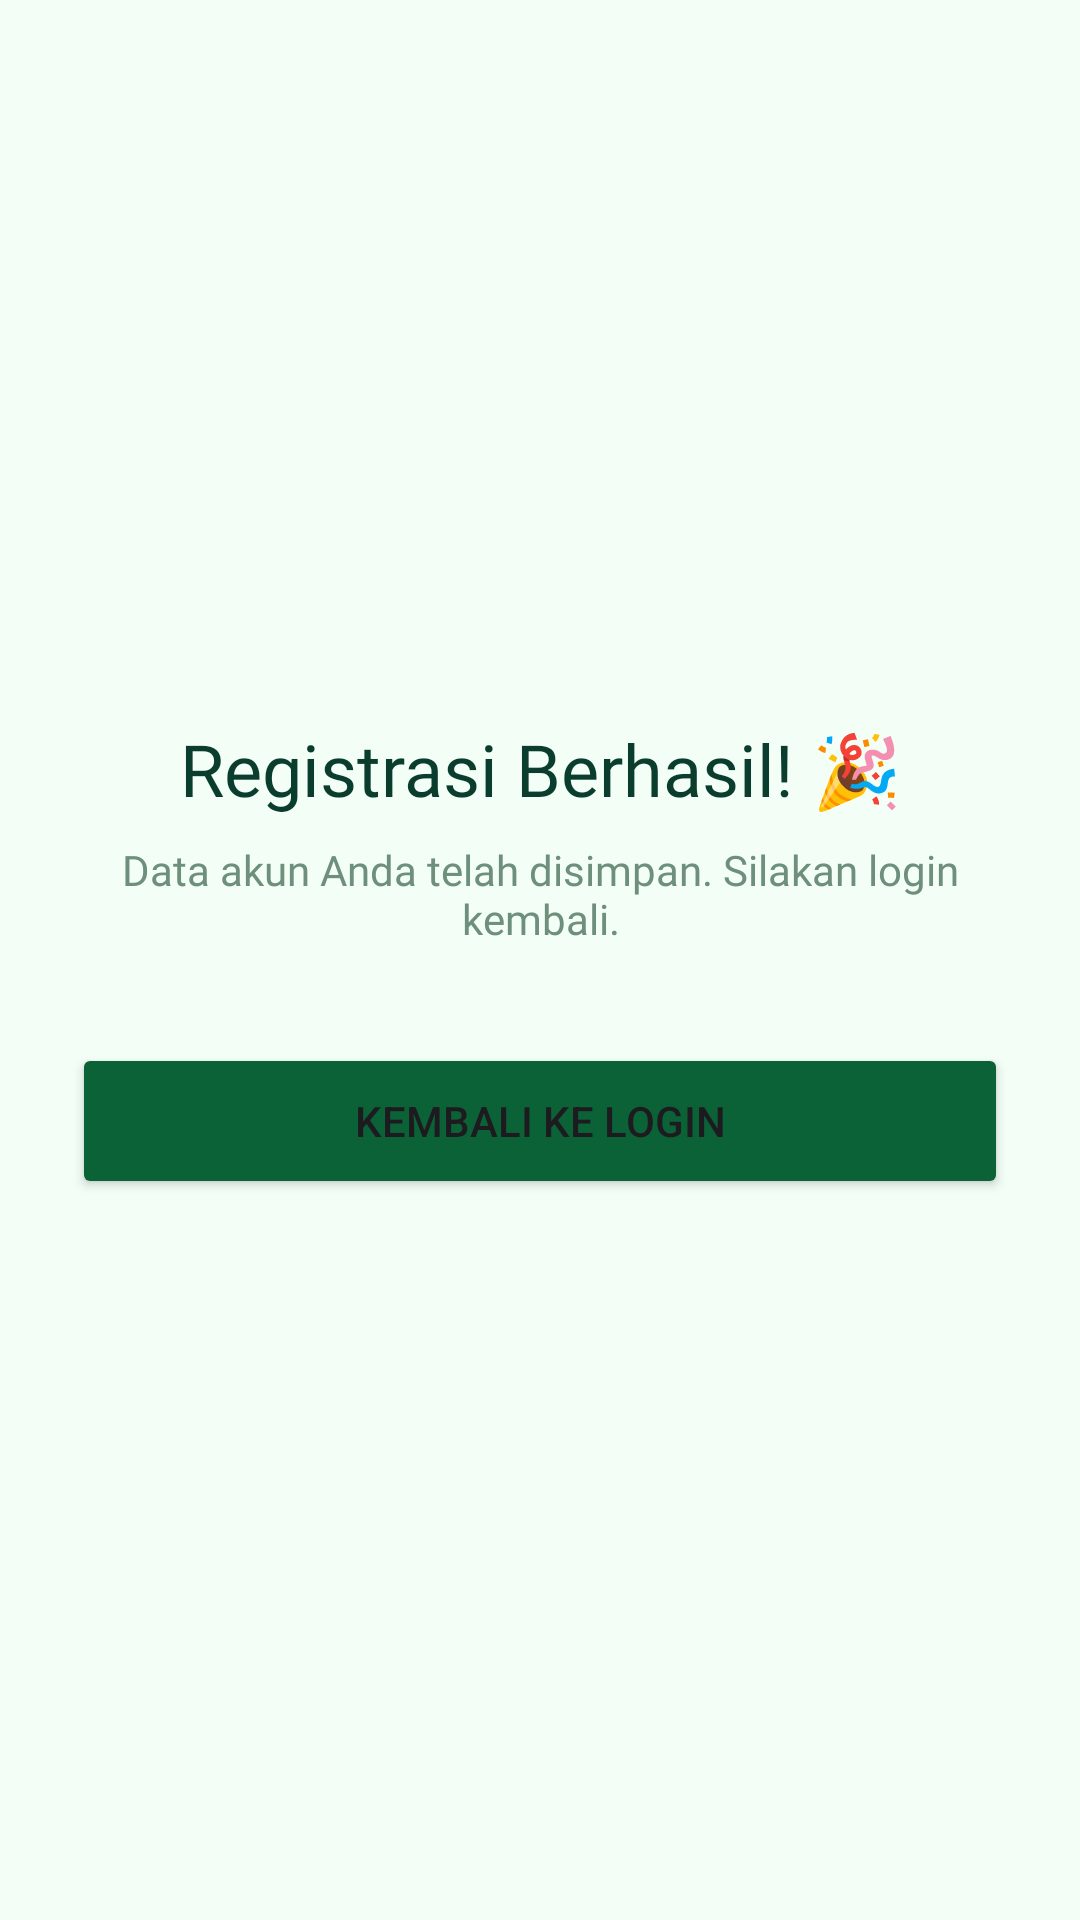

Android layout source for this screen:
<!-- AndroidManifest.xml: application theme Theme.IKABiskuat -->
<!-- res/layout/activity_register_success.xml -->
<?xml version="1.0" encoding="utf-8"?>
<LinearLayout xmlns:android="http://schemas.android.com/apk/res/android"
    android:layout_width="match_parent"
    android:layout_height="match_parent"
    android:background="@color/surface_base"
    android:gravity="center"
    android:orientation="vertical"
    android:padding="24dp">

    <TextView
        android:layout_width="wrap_content"
        android:layout_height="wrap_content"
        android:fontFamily="@font/poppinsbold"
        android:text="Registrasi Berhasil! 🎉"
        android:textColor="@color/text_primary"
        android:textSize="24sp"
        android:textAlignment="center"/>

    <TextView
        android:layout_width="wrap_content"
        android:layout_height="wrap_content"
        android:layout_marginTop="8dp"
        android:fontFamily="@font/poppinsregular"
        android:text="Data akun Anda telah disimpan. Silakan login kembali."
        android:textColor="@color/text_muted1"
        android:textSize="14sp"
        android:textAlignment="center"/>

    <Button
        android:id="@+id/btnBackToLogin"
        android:layout_width="match_parent"
        android:layout_height="52dp"
        android:layout_marginTop="32dp"
        android:text="Kembali ke Login"
        android:backgroundTint="@color/semawit_btn_green"/>
</LinearLayout>
<!-- resources referenced by this layout -->
<resources>
  <color name="semawit_btn_green">#0C6237</color>
  <color name="surface_base">#F3FFF6</color>
  <color name="text_muted1">#6E8F7C</color>
  <color name="text_primary">#0B3D2E</color>
  <style name="Theme.IKABiskuat" parent="Base.Theme.IKABiskuat" />
  <style name="Base.Theme.IKABiskuat" parent="Theme.Material3.DayNight.NoActionBar" />
</resources>
